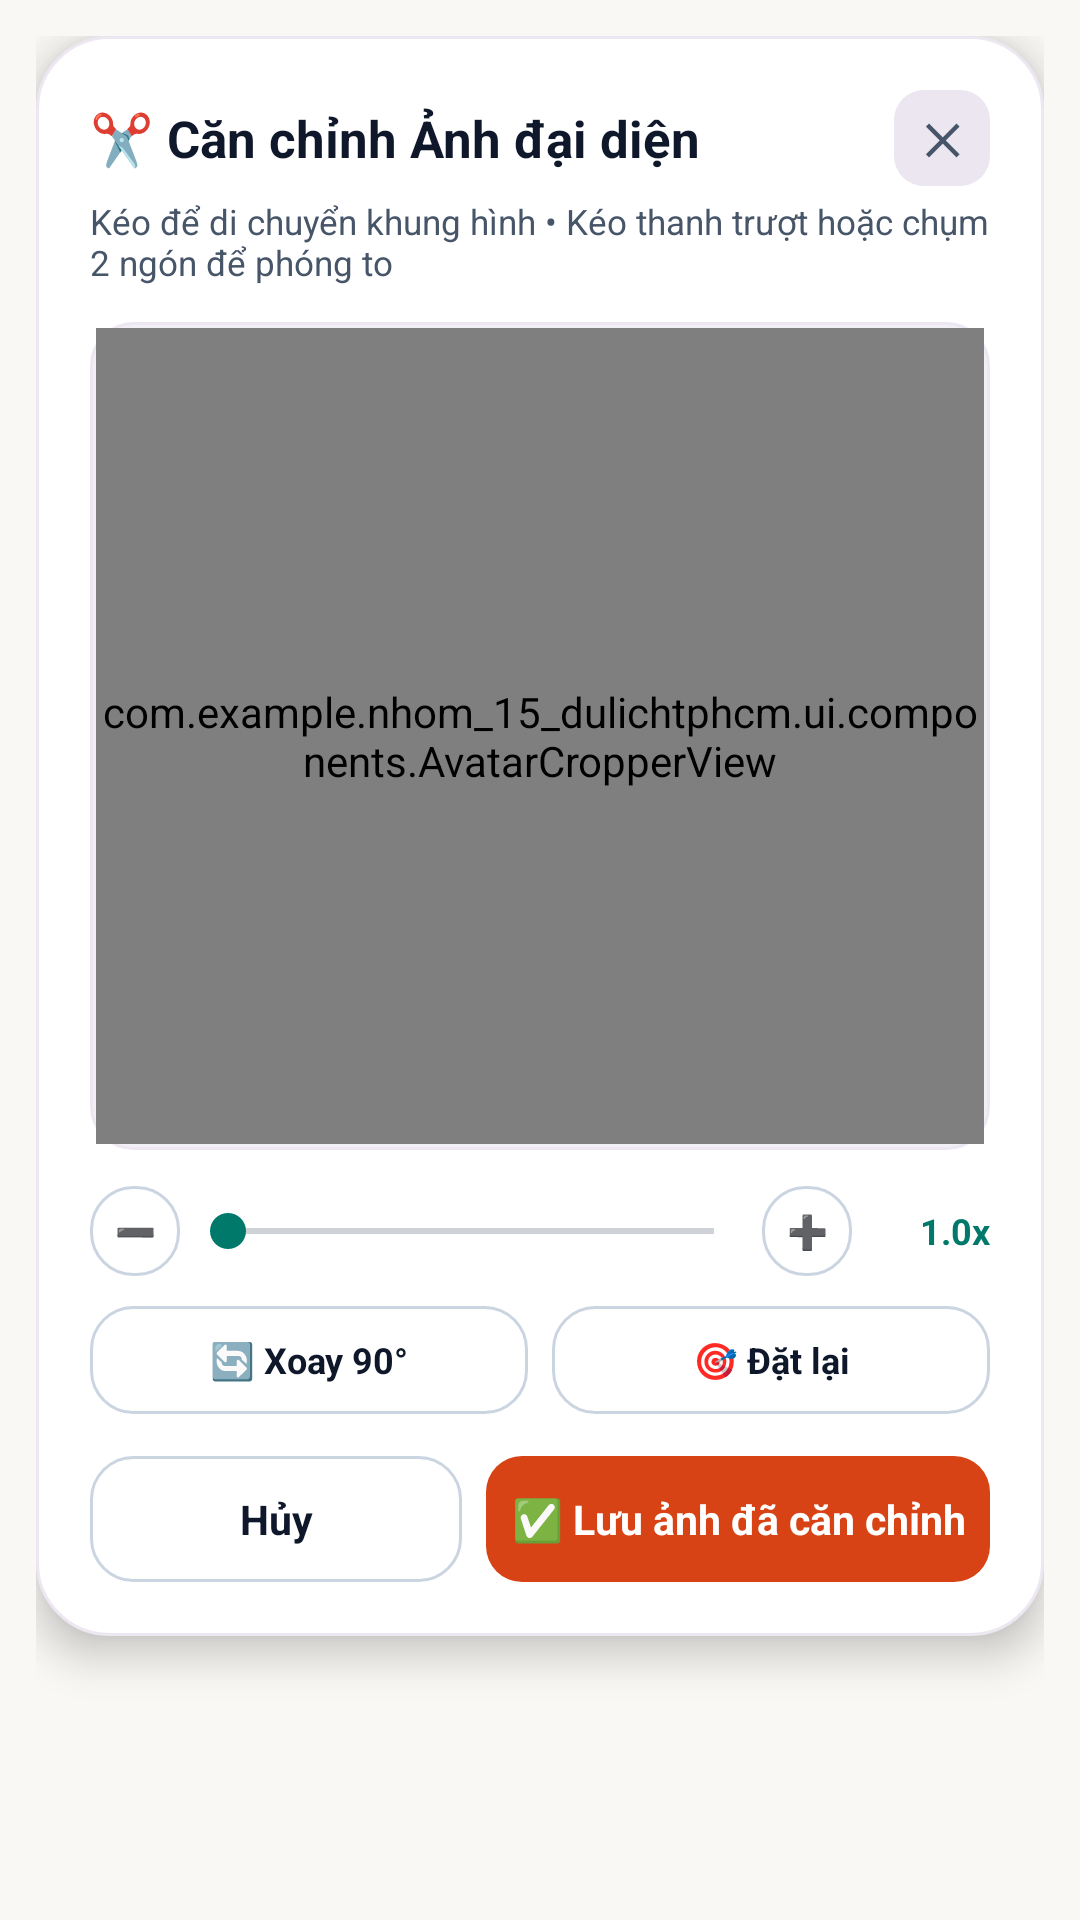

Produce the Android XML layout that renders to this screen, including the resource entries it uses.
<!-- AndroidManifest.xml: application theme Theme.Nhom_15_DuLichTpHCM -->
<!-- res/layout/dialog_crop_avatar.xml -->
<?xml version="1.0" encoding="utf-8"?>
<FrameLayout xmlns:android="http://schemas.android.com/apk/res/android"
    xmlns:tools="http://schemas.android.com/tools"
    android:layout_width="match_parent"
    android:layout_height="wrap_content"
    android:padding="12dp"
    tools:ignore="HardcodedText">

    <LinearLayout
        android:layout_width="match_parent"
        android:layout_height="wrap_content"
        android:background="@drawable/bg_dialog_card"
        android:elevation="8dp"
        android:orientation="vertical"
        android:padding="18dp">

        
        <LinearLayout
            android:layout_width="match_parent"
            android:layout_height="wrap_content"
            android:gravity="center_vertical"
            android:orientation="horizontal">

            <TextView
                android:id="@+id/tv_crop_dialog_title"
                android:layout_width="0dp"
                android:layout_height="wrap_content"
                android:layout_weight="1"
                android:text="✂️ Căn chỉnh Ảnh đại diện"
                android:textColor="@color/text_primary"
                android:textSize="17sp"
                android:textStyle="bold" />

            <TextView
                android:id="@+id/btn_crop_close"
                android:layout_width="32dp"
                android:layout_height="32dp"
                android:background="@drawable/bg_lavender_pill"
                android:clickable="true"
                android:focusable="true"
                android:gravity="center"
                android:text="✕"
                android:textColor="@color/text_secondary"
                android:textSize="14sp"
                android:textStyle="bold" />
        </LinearLayout>

        <TextView
            android:id="@+id/tv_crop_dialog_hint"
            android:layout_width="match_parent"
            android:layout_height="wrap_content"
            android:layout_marginTop="4dp"
            android:text="Kéo để di chuyển khung hình • Kéo thanh trượt hoặc chụm 2 ngón để phóng to"
            android:textColor="@color/text_secondary"
            android:textSize="11.5sp" />

        
        <FrameLayout
            android:layout_width="match_parent"
            android:layout_height="276dp"
            android:layout_marginTop="12dp"
            android:background="@drawable/bg_stat_tile"
            android:padding="2dp">

            <com.example.nhom_15_dulichtphcm.ui.components.AvatarCropperView
                android:id="@+id/avatar_cropper_view"
                android:layout_width="match_parent"
                android:layout_height="match_parent" />
        </FrameLayout>

        
        <LinearLayout
            android:layout_width="match_parent"
            android:layout_height="wrap_content"
            android:layout_marginTop="12dp"
            android:gravity="center_vertical"
            android:orientation="horizontal">

            <TextView
                android:id="@+id/btn_crop_zoom_out"
                android:layout_width="30dp"
                android:layout_height="30dp"
                android:background="@drawable/bg_oauth_button"
                android:clickable="true"
                android:focusable="true"
                android:gravity="center"
                android:text="➖"
                android:textColor="@color/text_primary"
                android:textSize="11sp" />

            <SeekBar
                android:id="@+id/seek_crop_zoom"
                android:layout_width="0dp"
                android:layout_height="wrap_content"
                android:layout_weight="1"
                android:max="350"
                android:progress="0" />

            <TextView
                android:id="@+id/btn_crop_zoom_in"
                android:layout_width="30dp"
                android:layout_height="30dp"
                android:background="@drawable/bg_oauth_button"
                android:clickable="true"
                android:focusable="true"
                android:gravity="center"
                android:text="➕"
                android:textColor="@color/text_primary"
                android:textSize="11sp" />

            <TextView
                android:id="@+id/tv_crop_zoom_label"
                android:layout_width="46dp"
                android:layout_height="wrap_content"
                android:gravity="end"
                android:text="1.0x"
                android:textColor="@color/saigon_teal"
                android:textSize="12sp"
                android:textStyle="bold" />
        </LinearLayout>

        
        <LinearLayout
            android:layout_width="match_parent"
            android:layout_height="wrap_content"
            android:layout_marginTop="10dp"
            android:orientation="horizontal">

            <TextView
                android:id="@+id/btn_crop_rotate"
                android:layout_width="0dp"
                android:layout_height="36dp"
                android:layout_marginEnd="8dp"
                android:layout_weight="1"
                android:background="@drawable/bg_oauth_button"
                android:clickable="true"
                android:focusable="true"
                android:gravity="center"
                android:text="🔄 Xoay 90°"
                android:textColor="@color/text_primary"
                android:textSize="12sp"
                android:textStyle="bold" />

            <TextView
                android:id="@+id/btn_crop_reset"
                android:layout_width="0dp"
                android:layout_height="36dp"
                android:layout_weight="1"
                android:background="@drawable/bg_oauth_button"
                android:clickable="true"
                android:focusable="true"
                android:gravity="center"
                android:text="🎯 Đặt lại"
                android:textColor="@color/text_primary"
                android:textSize="12sp"
                android:textStyle="bold" />
        </LinearLayout>

        
        <LinearLayout
            android:layout_width="match_parent"
            android:layout_height="wrap_content"
            android:layout_marginTop="14dp"
            android:orientation="horizontal">

            <TextView
                android:id="@+id/btn_crop_cancel"
                android:layout_width="0dp"
                android:layout_height="42dp"
                android:layout_marginEnd="8dp"
                android:layout_weight="1"
                android:background="@drawable/bg_oauth_button"
                android:clickable="true"
                android:focusable="true"
                android:gravity="center"
                android:text="Hủy"
                android:textColor="@color/text_primary"
                android:textSize="13.5sp"
                android:textStyle="bold" />

            <TextView
                android:id="@+id/btn_crop_apply"
                android:layout_width="0dp"
                android:layout_height="42dp"
                android:layout_weight="1.35"
                android:background="@drawable/bg_button_primary"
                android:clickable="true"
                android:focusable="true"
                android:gravity="center"
                android:text="✅ Lưu ảnh đã căn chỉnh"
                android:textColor="@color/white"
                android:textSize="13.5sp"
                android:textStyle="bold" />
        </LinearLayout>
    </LinearLayout>
</FrameLayout>
<!-- resources referenced by this layout -->
<resources>
  <color name="saigon_teal">#FF00796B</color>
  <color name="text_primary">#FF0F172A</color>
  <color name="text_secondary">#FF475569</color>
  <color name="white">#FFFFFFFF</color>
  <!-- drawable bg_button_primary (drawable) -->
  <?xml version="1.0" encoding="utf-8"?>
  <shape xmlns:android="http://schemas.android.com/apk/res/android" android:shape="rectangle">
      <solid android:color="@color/saigon_red" />
      <corners android:radius="12dp" />
  </shape>
  <!-- drawable bg_dialog_card (drawable) -->
  <?xml version="1.0" encoding="utf-8"?>
  <shape xmlns:android="http://schemas.android.com/apk/res/android" android:shape="rectangle">
      <solid android:color="@color/surface_white" />
      <corners android:radius="24dp" />
      <stroke android:width="1dp" android:color="@color/card_stroke" />
  </shape>
  <!-- drawable bg_lavender_pill (drawable) -->
  <?xml version="1.0" encoding="utf-8"?>
  <shape xmlns:android="http://schemas.android.com/apk/res/android" android:shape="rectangle">
      <solid android:color="@color/chip_lavender" />
      <corners android:radius="10dp" />
  </shape>
  <!-- drawable bg_oauth_button (drawable) -->
  <?xml version="1.0" encoding="utf-8"?>
  <shape xmlns:android="http://schemas.android.com/apk/res/android" android:shape="rectangle">
      <solid android:color="@color/surface_white" />
      <corners android:radius="14dp" />
      <stroke android:width="1dp" android:color="@color/input_stroke" />
  </shape>
  <!-- drawable bg_stat_tile (drawable) -->
  <?xml version="1.0" encoding="utf-8"?>
  <shape xmlns:android="http://schemas.android.com/apk/res/android" android:shape="rectangle">
      <solid android:color="@color/surface_lavender" />
      <corners android:radius="14dp" />
      <stroke android:width="1dp" android:color="@color/card_stroke" />
  </shape>
  <style name="Theme.Nhom_15_DuLichTpHCM" parent="Theme.AppCompat.DayNight.NoActionBar">
          <item name="colorPrimary">@color/saigon_red</item>
          <item name="colorPrimaryDark">@color/cream_background</item>
          <item name="colorAccent">@color/saigon_teal</item>
          <item name="android:textColorPrimary">@color/text_primary</item>
          <item name="android:textColorSecondary">@color/text_secondary</item>
          <item name="android:textColorHint">@color/text_muted</item>
          <item name="android:editTextColor">@color/text_primary</item>
          <item name="android:statusBarColor">@color/cream_background</item>
          <item name="android:windowLightStatusBar" tools:targetApi="23">true</item>
          <item name="android:navigationBarColor">@color/bottom_bar_peach</item>
          <item name="android:windowBackground">@color/cream_background</item>
          <item name="android:windowSplashScreenBackground" tools:targetApi="31">@color/cream_background</item>
          <item name="android:windowSplashScreenAnimatedIcon" tools:targetApi="31">@mipmap/ic_launcher</item>
      </style>
  <color name="saigon_red">#FFD84315</color>
  <color name="surface_white">#FFFFFFFF</color>
  <color name="card_stroke">#FFECE7F1</color>
  <color name="chip_lavender">#FFECE6F0</color>
  <color name="input_stroke">#FFCBD5E1</color>
  <color name="surface_lavender">#FFF3EFF7</color>
  <color name="cream_background">#FFFAF8F5</color>
  <color name="text_muted">#FF64748B</color>
  <color name="bottom_bar_peach">#FFFBEBE6</color>
</resources>
